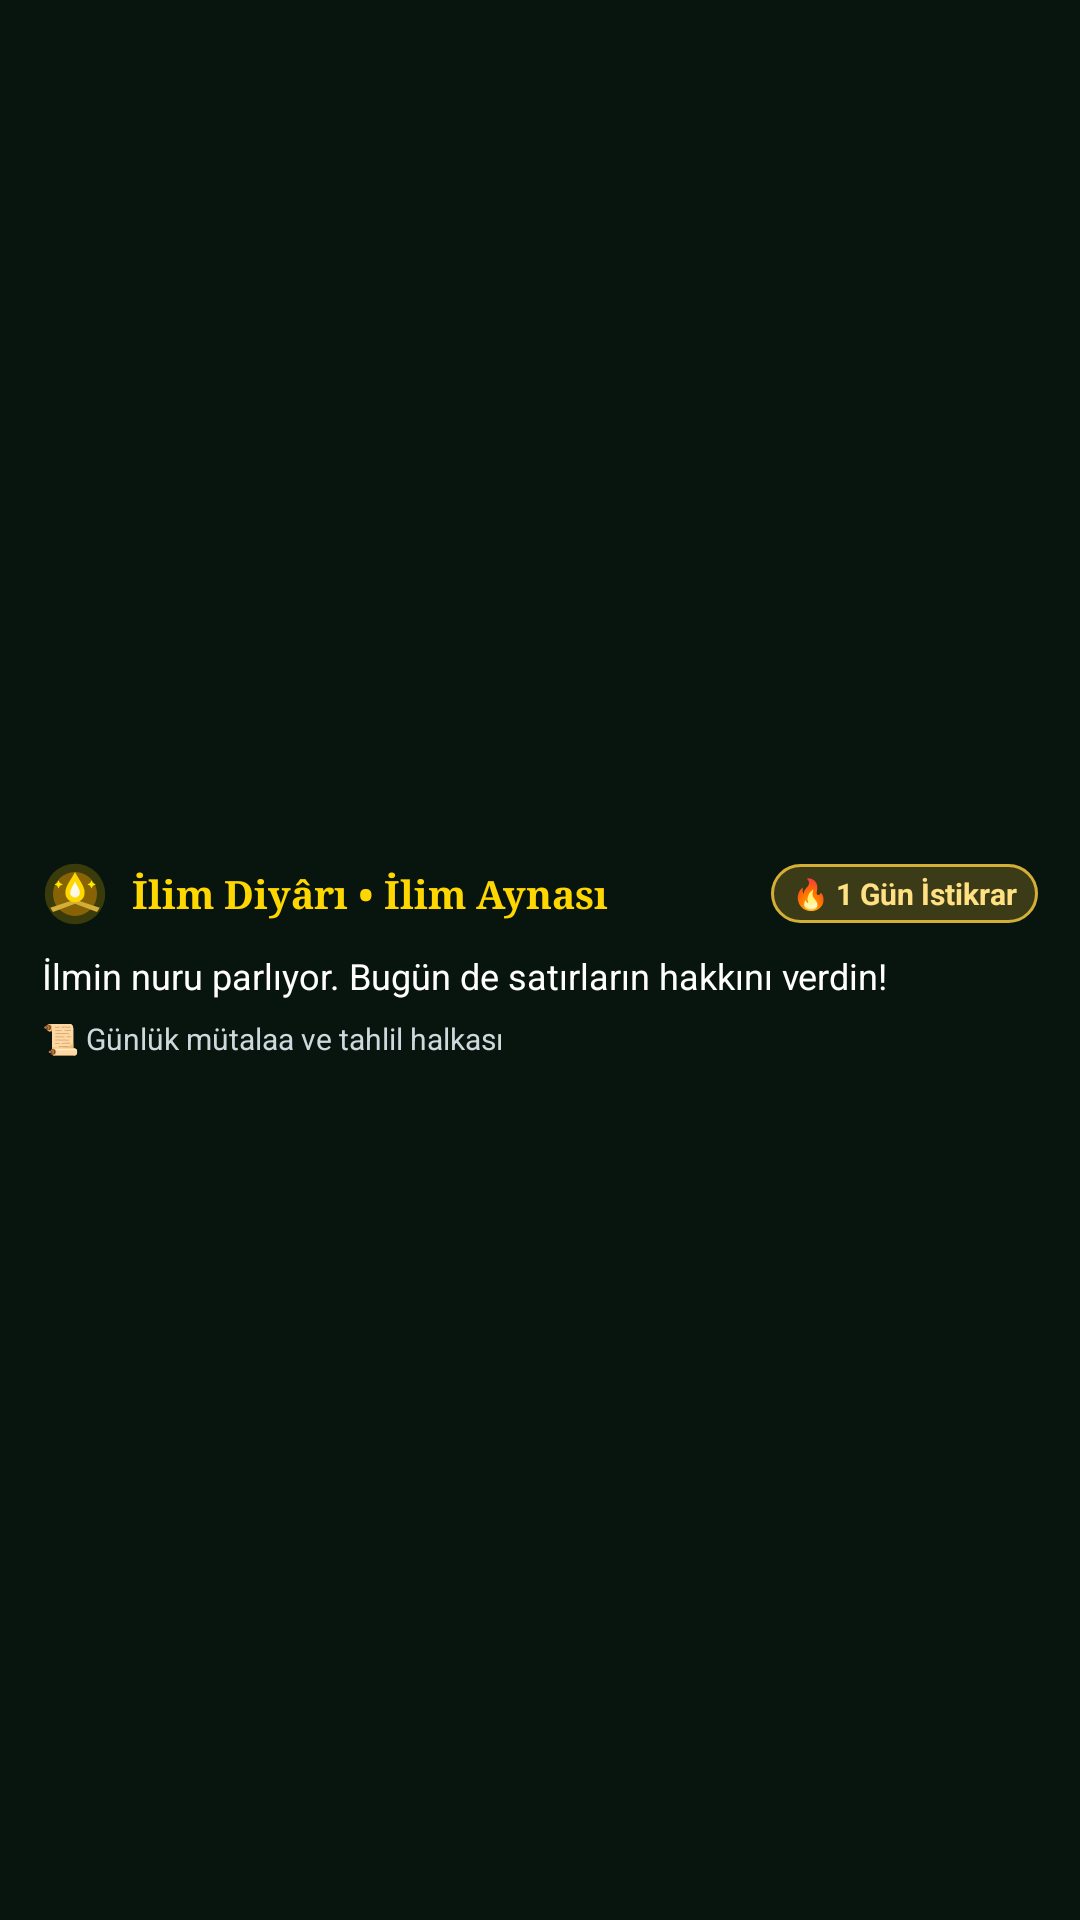

This screen was rendered from an Android layout file. Write that file and the resources it references.
<!-- AndroidManifest.xml: application theme Theme.MyApplication -->
<!-- res/layout/widget_ilm_mirror.xml -->
<?xml version="1.0" encoding="utf-8"?>
<RelativeLayout xmlns:android="http://schemas.android.com/apk/res/android"
    android:id="@+id/widget_root"
    android:layout_width="match_parent"
    android:layout_height="match_parent">

    
    <ImageView
        android:id="@+id/iv_widget_background"
        android:layout_width="match_parent"
        android:layout_height="match_parent"
        android:contentDescription="İlim Aynası Arka Planı"
        android:scaleType="centerCrop" />

    
    <LinearLayout
        android:layout_width="match_parent"
        android:layout_height="match_parent"
        android:gravity="center_vertical"
        android:orientation="vertical"
        android:padding="14dp">

        
        <LinearLayout
            android:layout_width="match_parent"
            android:layout_height="wrap_content"
            android:gravity="center_vertical"
            android:orientation="horizontal">

            <ImageView
                android:id="@+id/iv_widget_status_icon"
                android:layout_width="22dp"
                android:layout_height="22dp"
                android:layout_marginEnd="8dp"
                android:contentDescription="Durum İkonu"
                android:src="@drawable/ic_widget_active" />

            <TextView
                android:id="@+id/tv_widget_title"
                android:layout_width="0dp"
                android:layout_height="wrap_content"
                android:layout_weight="1"
                android:ellipsize="end"
                android:fontFamily="serif"
                android:maxLines="1"
                android:text="İlim Diyârı • İlim Aynası"
                android:textColor="#FFD700"
                android:textSize="13sp"
                android:textStyle="bold" />

            <TextView
                android:id="@+id/tv_widget_streak_badge"
                android:layout_width="wrap_content"
                android:layout_height="wrap_content"
                android:background="@drawable/bg_glass_badge"
                android:paddingHorizontal="7dp"
                android:paddingVertical="3dp"
                android:text="🔥 1 Gün İstikrar"
                android:textColor="#FFE082"
                android:textSize="10sp"
                android:textStyle="bold" />
        </LinearLayout>

        
        <TextView
            android:id="@+id/tv_widget_quote"
            android:layout_width="match_parent"
            android:layout_height="wrap_content"
            android:layout_marginTop="8dp"
            android:ellipsize="end"
            android:fontFamily="sans-serif"
            android:lineSpacingExtra="3dp"
            android:maxLines="3"
            android:text="İlmin nuru parlıyor. Bugün de satırların hakkını verdin!"
            android:textColor="#FFFFFF"
            android:textSize="12sp"
            android:textStyle="normal" />

        
        <TextView
            android:id="@+id/tv_widget_status_subtitle"
            android:layout_width="wrap_content"
            android:layout_height="wrap_content"
            android:layout_marginTop="6dp"
            android:ellipsize="end"
            android:maxLines="1"
            android:text="📜 Günlük mütalaa ve tahlil halkası"
            android:textColor="#CFD8DC"
            android:textSize="10sp" />
    </LinearLayout>

</RelativeLayout>
<!-- resources referenced by this layout -->
<resources>
  <!-- drawable bg_glass_badge (drawable) -->
  <?xml version="1.0" encoding="utf-8"?>
  <shape xmlns:android="http://schemas.android.com/apk/res/android"
      android:shape="rectangle">
      <solid android:color="@color/gold_glow" />
      <stroke
          android:width="1dp"
          android:color="@color/gold_center" />
      <corners android:radius="20dp" />
  </shape>
  <!-- drawable ic_widget_active (drawable) -->
  <vector xmlns:android="http://schemas.android.com/apk/res/android"
      android:width="48dp"
      android:height="48dp"
      android:viewportWidth="48"
      android:viewportHeight="48">
      
      <path
          android:fillColor="#33FFD700"
          android:pathData="M24,24m-22,0a22,22 0,1 1,44 0a22,22 0,1 1,-44 0" />
      <path
          android:fillColor="#66FFA000"
          android:pathData="M24,24m-16,0a16,16 0,1 1,32 0a16,16 0,1 1,-32 0" />
      
      <path
          android:fillColor="#D4AF37"
          android:pathData="M6,34 L24,28 L42,34 L40,37 L24,31 L8,37 Z" />
      
      <path
          android:fillColor="#FFD700"
          android:pathData="M24,8 C21,14 17,18 17,23 C17,27 20,30 24,30 C28,30 31,27 31,23 C31,18 27,14 24,8 Z" />
      
      <path
          android:fillColor="#FFF8E7"
          android:pathData="M24,15 C22.5,18 20.5,20.5 20.5,23 C20.5,25 22,26.5 24,26.5 C26,26.5 27.5,25 27.5,23 C27.5,20.5 25.5,18 24,15 Z" />
      
      <path
          android:fillColor="#FFEA00"
          android:pathData="M12,14 L13,16 L15,17 L13,18 L12,20 L11,18 L9,17 L11,16 Z" />
      <path
          android:fillColor="#FFEA00"
          android:pathData="M36,14 L37,16 L39,17 L37,18 L36,20 L35,18 L33,17 L35,16 Z" />
  </vector>
  <style name="Theme.MyApplication" parent="Theme.Material3.DayNight.NoActionBar">
          <item name="colorPrimary">@color/gold_center</item>
          <item name="colorOnPrimary">@color/btn_text_dark</item>
          <item name="colorSecondary">@color/gold_start</item>
          <item name="android:statusBarColor">@color/splash_bg_start</item>
          <item name="android:navigationBarColor">@color/splash_bg_end</item>
          <item name="android:windowBackground">@color/splash_bg_start</item>
      </style>
  <color name="gold_glow">#40D4AF37</color>
  <color name="gold_center">#D4AF37</color>
  <color name="btn_text_dark">#0A140E</color>
  <color name="gold_start">#E5C158</color>
  <color name="splash_bg_start">#08140E</color>
  <color name="splash_bg_end">#040A07</color>
</resources>
